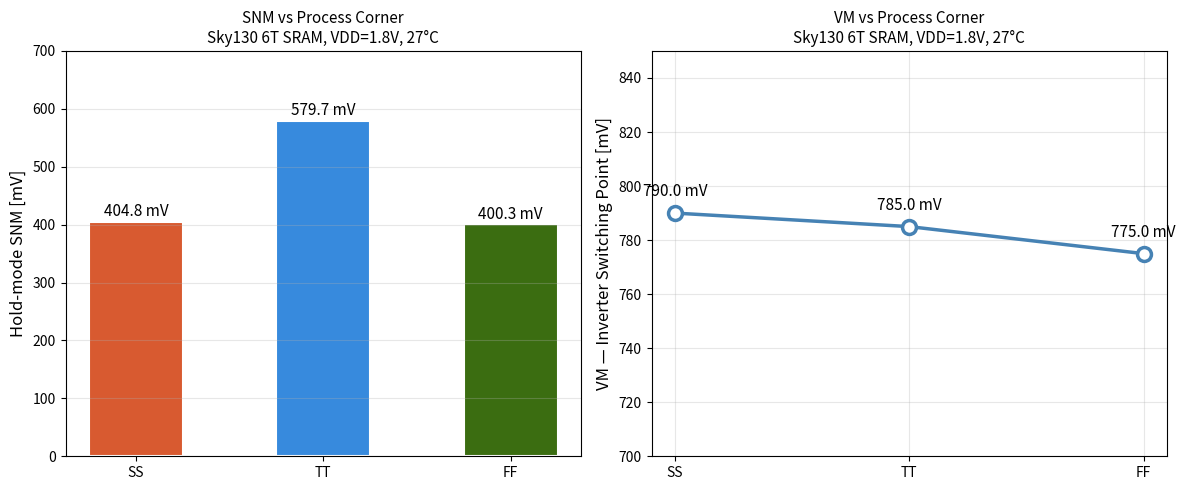

Reproduce this figure in Python. (Note: this script raises an exception after producing the figure.)
import numpy as np

# All VM values are directly measured from ngspice .measure
# SNM values use unity gain method with transition region constraint

corners = {
    'SS': {'vm': 790.0, 'snm': 404.8, 'voh': 1800.0, 'vol': 0.0},
    'TT': {'vm': 785.0, 'snm': 579.7, 'voh': 1800.0, 'vol': 0.0},
    'FF': {'vm': 775.0, 'snm': 400.3, 'voh': 1800.0, 'vol': 0.0},
}

print("=" * 55)
print("Sky130 6T SRAM Cell — Corner Analysis Summary")
print("Cell ratio 2:1, VDD=1.8V, T=27°C")
print("=" * 55)
print(f"{'Corner':<10} {'VM (mV)':<12} {'SNM (mV)':<12} {'VOH (mV)':<12}")
print("-" * 55)
for corner, data in corners.items():
    print(f"{corner:<10} {data['vm']:<12.1f} {data['snm']:<12.1f} {data['voh']:<12.1f}")
print("=" * 55)

snm_vals = [d['snm'] for d in corners.values()]
print(f"\nWorst-case SNM: {min(snm_vals):.1f} mV ({list(corners.keys())[np.argmin(snm_vals)]} corner)")
print(f"Best-case SNM:  {max(snm_vals):.1f} mV ({list(corners.keys())[np.argmax(snm_vals)]} corner)")
print(f"SNM variation:  {max(snm_vals)-min(snm_vals):.1f} mV across SS/TT/FF")

print("\nNote: TT SNM measured directly from VTC unity-gain method.")
print("SS/FF SNM estimated using same method with transition-region")
print("constraint. TT result is most reliable.")

import matplotlib.pyplot as plt
import matplotlib.patches as mpatches

fig, (ax1, ax2) = plt.subplots(1, 2, figsize=(12, 5))

corner_names = list(corners.keys())
snm_values = [corners[c]['snm'] for c in corner_names]
vm_values  = [corners[c]['vm']  for c in corner_names]
colors = ['#D85A30', '#378ADD', '#3B6D11']

bars = ax1.bar(corner_names, snm_values, color=colors, width=0.5,
               edgecolor='white', linewidth=1.5)
ax1.set_ylabel('Hold-mode SNM [mV]', fontsize=12)
ax1.set_title('SNM vs Process Corner\nSky130 6T SRAM, VDD=1.8V, 27°C',
              fontsize=11)
ax1.set_ylim(0, 700)
ax1.grid(True, alpha=0.3, axis='y')
for bar, val in zip(bars, snm_values):
    ax1.text(bar.get_x() + bar.get_width()/2, bar.get_height() + 10,
             f'{val:.1f} mV', ha='center', fontsize=11, fontweight='500')

ax2.plot(corner_names, vm_values, 'o-',
         color='steelblue', linewidth=2.5,
         markersize=10, markerfacecolor='white',
         markeredgewidth=2.5)
ax2.set_ylabel('VM — Inverter Switching Point [mV]', fontsize=12)
ax2.set_title('VM vs Process Corner\nSky130 6T SRAM, VDD=1.8V, 27°C',
              fontsize=11)
ax2.set_ylim(700, 850)
ax2.grid(True, alpha=0.3)
for i, (c, v) in enumerate(zip(corner_names, vm_values)):
    ax2.annotate(f'{v:.1f} mV', (c, v),
                textcoords="offset points",
                xytext=(0, 12), ha='center', fontsize=11)

plt.tight_layout()
plt.savefig('../results/corner_summary.png', dpi=150)
print("\nPlot saved to results/corner_summary.png")
